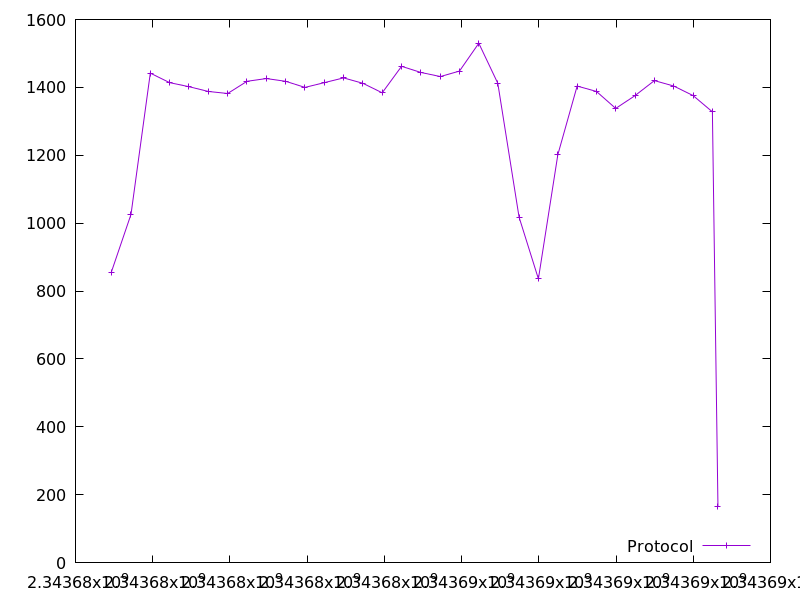

Data behind this chart, as committed beside it:
2343676923.944648, 854.0
2343677437, 1026
2343677938, 1442
2343678439, 1414
2343678939, 1402
2343679440, 1388
2343679941, 1382
2343680442, 1418
2343680943, 1426
2343681444, 1418
2343681944, 1400
2343682444, 1414
2343682944, 1428
2343683444, 1412
2343683944, 1384
2343684445, 1462
2343684947, 1444
2343685447, 1432
2343685945, 1448
2343686447, 1530
2343686938, 1412
2343687489, 1018
2343687990, 836.0
2343688493, 1202
2343688993, 1404
2343689494, 1388
2343689992, 1338
2343690494, 1376
2343690995, 1420
2343691495, 1404
2343691995, 1376
2343692496, 1328
2343692641, 166.0
